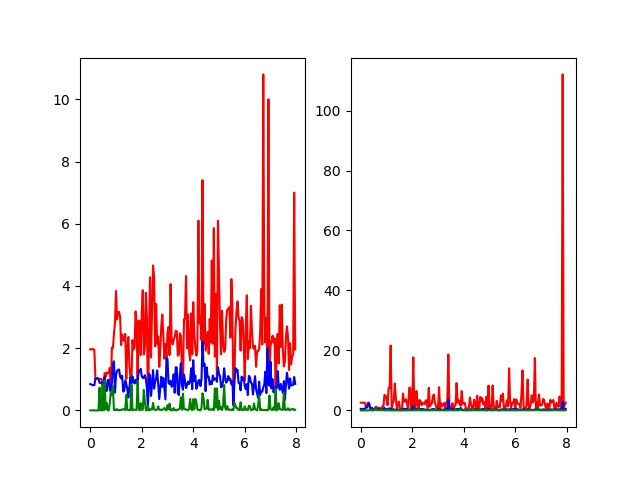

The data file committed next to this chart (first rows):
0.0, 0.04, 0.08, 0.12, 0.16, 0.2, 0.24, 0.28, 0.32, 0.36, 0.4, 0.44, 0.48, 0.52, 0.56, 0.6, 0.64, 0.68, 0.72, 0.76, 0.8, 0.84, 0.88, 0.92
0.0, 0.0, 0.0, 0.0, 0.0, 1.02, 0.0, 1.03, 0.0, 1.01, 0.0, 0.0, 0.82, 0.0, 1.2, 1.08, 1.22, 1.2, 0.0, 1.37, 0.6014, 2.02, 2.0, 2.46
0.0, 0.0, 0.0, 0.0, 0.0, 1.02, 0.0, 1.03, 0.0, 0.887, 0.0, 0.0, 0.82, 0.0, 1.084, 0.7249, 0.6243, 0.9744, 0.0, 0.6786, 0.6014, 0.8715, 1.48, 1.579
1.0, 1.0, 1.0, 1.0, 1.0, 1.0, 1.0, 1.0, 1.0, 0.73, 1.0, 1.0, 0.82, 1.0, 0.97, 0.04, 0.24, 0.0, 1.0, 0.25, 0.6014, 0.49, 0.78, 0.008571
0.0, 0.0, 0.0, 0.0, 0.0, 1.0, 0.0, 2.6, 0.0, 0.8333, 0.0, 0.0, 0.1282, 0.0, 0.9375, 1.269, 0.1333, 0.875, 0.0, 0.5424, 0.4921, 1.339, 1.356, 5.179
0.0, 0.0, 0.0, 0.0, 0.0, 1.0, 0.0, 2.25, 0.0, 0.7732, 0.0, 0.0, 0.1282, 0.0, 0.9083, 0.3542, 0.09615, 0.4789, 0.0, 0.1127, 0.4921, 0.2851, 0.5639, 0.8351
1.0, 1.0, 1.0, 1.0, 1.0, 1.0, 1.0, 1.0, 1.0, 0.2653, 1.0, 1.0, 0.1282, 1.0, 0.875, 0.1053, 0.06667, 0.2632, 1.0, 0.06667, 0.4921, 0.08475, 0.01609, 0.02532
